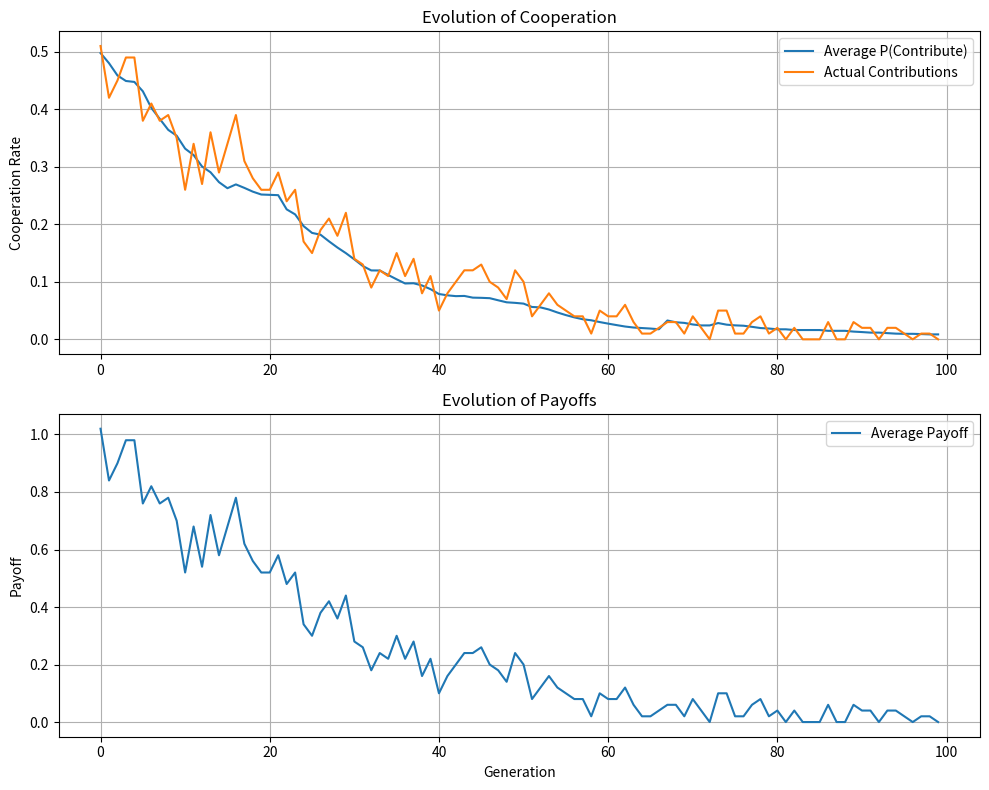

This chart was generated by the following Python code:
import numpy as np
import networkx as nx
import matplotlib.pyplot as plt
from typing import List, Dict, Tuple

class Individual:
    def __init__(self, p_contribute: float = 0.5):
        """Initialize an individual with probability of contributing."""
        self.p_contribute = p_contribute
        self.payoff = 0.0
        self.last_action = None

    def choose_action(self) -> bool:
        """Choose whether to contribute based on current probability."""
        self.last_action = np.random.random() < self.p_contribute
        return self.last_action

    def update_strategy(self, observed_proportion: float, learning_rate: float):
        """Update contribution probability using proportional imitation."""
        self.p_contribute += learning_rate * (observed_proportion - self.p_contribute)
        # Ensure probability stays between 0 and 1
        self.p_contribute = np.clip(self.p_contribute, 0, 1)

class PublicGoodsGame:
    def __init__(
            self,
            population_size: int,
            group_size: int,
            network_type: str = "small-world",
            contribution_cost: float = 1.0,
            multiplication_factor: float = 2.0,
            learning_rate: float = 0.1,
            neighbor_count: int = 10
    ):
        """Initialize the Public Goods Game simulation."""
        self.population_size = population_size
        self.group_size = group_size
        self.contribution_cost = contribution_cost
        self.multiplication_factor = multiplication_factor
        self.learning_rate = learning_rate
        self.neighbor_count = neighbor_count

        # Initialize population
        self.population = [Individual() for _ in range(population_size)]

        # Create social network
        if network_type == "small-world":
            self.network = nx.watts_strogatz_graph(population_size, neighbor_count, 0.1)
        elif network_type == "random":
            self.network = nx.erdos_renyi_graph(population_size, neighbor_count/population_size)
        else:  # regular lattice
            self.network = nx.grid_2d_graph(int(np.sqrt(population_size)), int(np.sqrt(population_size)))

        self.history = []

    def play_round(self):
        """Play one round of the public goods game."""
        # Reset payoffs
        for individual in self.population:
            individual.payoff = 0

        # Create random groups
        indices = np.random.permutation(self.population_size)
        groups = [indices[i:i + self.group_size] for i in range(0, len(indices), self.group_size)]

        # Play public goods game in each group
        for group in groups:
            self._play_group_game(group)

        # Update strategies based on neighborhood observations
        self._update_strategies()

        # Record current state
        self._record_state()

    def _play_group_game(self, group_indices: List[int]):
        """Play public goods game within a group."""
        # Get contributions
        contributions = [self.population[i].choose_action() for i in group_indices]
        total_contributions = sum(contributions) * self.contribution_cost

        # Calculate group benefit
        benefit_per_person = (total_contributions * self.multiplication_factor) / len(group_indices)

        # Assign payoffs
        for idx, contributed in zip(group_indices, contributions):
            individual = self.population[idx]
            individual.payoff = benefit_per_person - (contributed * self.contribution_cost)

    def _update_strategies(self):
        """Update strategies based on neighborhood observations."""
        for idx in range(self.population_size):
            # Get neighbors
            neighbors = list(self.network.neighbors(idx))
            if not neighbors:
                continue

            # Calculate average payoff in neighborhood
            neighbor_payoffs = [self.population[n].payoff for n in neighbors]
            avg_payoff = np.mean(neighbor_payoffs)

            # Count successful contributors and free-riders among neighbors
            successful_contributors = sum(
                1 for n in neighbors
                if self.population[n].last_action and self.population[n].payoff > avg_payoff
            )
            successful_total = sum(
                1 for n in neighbors
                if self.population[n].payoff > avg_payoff
            )

            # Calculate proportion of successful contributors
            if successful_total > 0:
                proportion_contribute = successful_contributors / successful_total
                self.population[idx].update_strategy(proportion_contribute, self.learning_rate)

    def _record_state(self):
        """Record current state of the population."""
        avg_p_contribute = np.mean([ind.p_contribute for ind in self.population])
        actual_contributions = np.mean([1 if ind.last_action else 0 for ind in self.population])
        avg_payoff = np.mean([ind.payoff for ind in self.population])

        self.history.append({
            'avg_p_contribute': avg_p_contribute,
            'actual_contributions': actual_contributions,
            'avg_payoff': avg_payoff
        })

    def plot_history(self):
        """Plot the evolution of cooperation and payoffs."""
        generations = range(len(self.history))

        fig, (ax1, ax2) = plt.subplots(2, 1, figsize=(10, 8))

        # Plot cooperation probabilities and actual contributions
        ax1.plot(generations, [h['avg_p_contribute'] for h in self.history],
                 label='Average P(Contribute)')
        ax1.plot(generations, [h['actual_contributions'] for h in self.history],
                 label='Actual Contributions')
        ax1.set_ylabel('Cooperation Rate')
        ax1.set_title('Evolution of Cooperation')
        ax1.legend()
        ax1.grid(True)

        # Plot average payoffs
        ax2.plot(generations, [h['avg_payoff'] for h in self.history],
                 label='Average Payoff')
        ax2.set_ylabel('Payoff')
        ax2.set_xlabel('Generation')
        ax2.set_title('Evolution of Payoffs')
        ax2.legend()
        ax2.grid(True)

        plt.tight_layout()
        plt.show()

# Example usage
def run_simulation():
    # Create simulation
    game = PublicGoodsGame(
        population_size=100,
        group_size=5,
        network_type="small-world",
        contribution_cost=1.0,
        multiplication_factor=3.0,
        learning_rate=0.1,
        neighbor_count=10
    )

    # Run simulation for 100 generations
    for _ in range(100):
        game.play_round()

    # Plot results
    game.plot_history()

if __name__ == "__main__":
    run_simulation()
